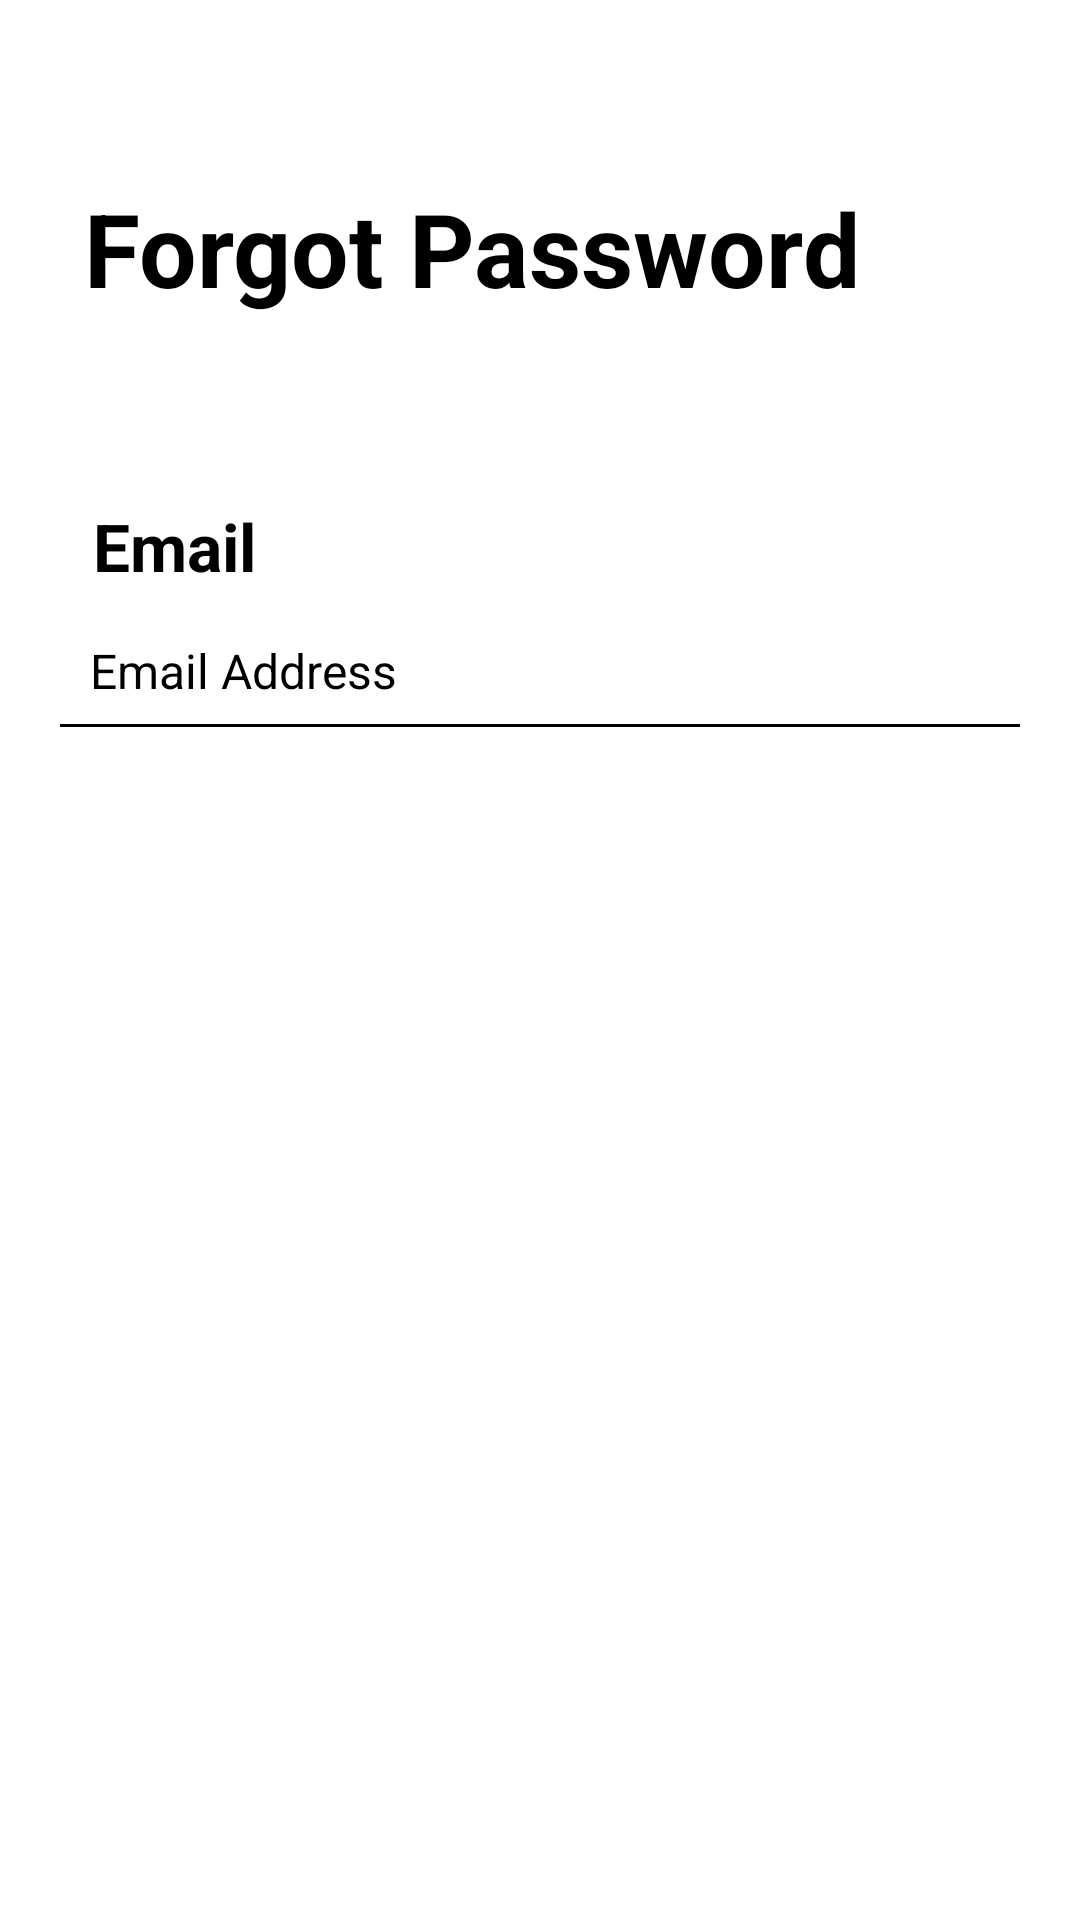

Write the Android layout XML for this screen, with the resource values it uses.
<!-- AndroidManifest.xml: application theme Theme.VerseChat -->
<!-- res/layout/fragment_forget_password.xml -->
<?xml version="1.0" encoding="utf-8"?>
<androidx.constraintlayout.widget.ConstraintLayout android:layout_width="match_parent"
    android:layout_height="match_parent"
    xmlns:android="http://schemas.android.com/apk/res/android"
    xmlns:app="http://schemas.android.com/apk/res-auto">

    <TextView
        android:id="@+id/forgetpassword_header"
        android:layout_width="wrap_content"
        android:layout_height="wrap_content"
        android:layout_marginStart="28dp"
        android:layout_marginTop="60dp"
        android:text="Forgot Password"
        android:textColor="@color/black"
        android:textSize="34sp"
        android:textStyle="bold"
        app:layout_constraintStart_toStartOf="parent"
        app:layout_constraintTop_toTopOf="parent" />

    <TextView
        android:id="@+id/fp_email_header"
        android:layout_width="wrap_content"
        android:layout_height="wrap_content"
        android:layout_marginTop="62dp"
        android:text="Email"
        android:textColor="@color/black"
        android:textSize="22sp"
        android:textStyle="bold"
        app:layout_constraintEnd_toEndOf="parent"
        app:layout_constraintHorizontal_bias="0.101"
        app:layout_constraintStart_toStartOf="parent"
        app:layout_constraintTop_toBottomOf="@+id/forgetpassword_header" />

    <EditText
        android:id="@+id/fp_email_input"
        android:layout_width="320dp"
        android:layout_height="wrap_content"
        android:layout_marginTop="16dp"
        android:background="@drawable/border_bottom"
        android:hint="Email Address"
        android:paddingBottom="8dp"
        android:paddingLeft="10dp"
        android:textSize="16sp"
        android:textColorHint="@color/black"
        android:textColor="@color/black"
        app:layout_constraintEnd_toEndOf="parent"
        app:layout_constraintStart_toStartOf="parent"
        app:layout_constraintTop_toBottomOf="@+id/fp_email_header" />


    <androidx.appcompat.widget.AppCompatButton
        android:id="@+id/submit_fp_btn"
        android:layout_width="320dp"
        android:layout_height="wrap_content"
        android:layout_marginTop="32dp"
        android:background="@drawable/border_btn"
        android:padding="16sp"
        android:text="submit"
        android:textColor="@color/white"
        android:textSize="18dp"
        app:layout_constraintEnd_toEndOf="parent"
        app:layout_constraintStart_toStartOf="parent"
        app:layout_constraintTop_toBottomOf="@+id/fp_email_input" />


    <LinearLayout
        android:id="@+id/backtologin_header"
        android:layout_width="match_parent"
        android:layout_height="wrap_content"
        android:gravity="center"
        android:orientation="horizontal"
        app:layout_constraintBottom_toBottomOf="parent"
        app:layout_constraintEnd_toEndOf="parent"
        app:layout_constraintHorizontal_bias="0.0"
        app:layout_constraintStart_toStartOf="parent"
        app:layout_constraintTop_toBottomOf="@+id/submit_fp_btn"
        app:layout_constraintVertical_bias="0.149">

        <TextView
            android:textColor="@color/white"
            android:id="@+id/fp_gotoLogIn"
            android:layout_width="wrap_content"
            android:layout_height="wrap_content"
            android:text="back to login"
            android:textSize="16sp"
            android:textStyle="bold" />

    </LinearLayout>

    <ProgressBar
        android:visibility="gone"
        android:id="@+id/fp_ProgressBar"
        android:layout_width="wrap_content"
        android:layout_height="wrap_content"
        app:layout_constraintBottom_toBottomOf="parent"
        app:layout_constraintEnd_toEndOf="parent"
        app:layout_constraintStart_toStartOf="parent"
        app:layout_constraintTop_toTopOf="parent" />


</androidx.constraintlayout.widget.ConstraintLayout>
<!-- resources referenced by this layout -->
<resources>
  <!-- drawable border_bottom (drawable) -->
  <?xml version="1.0" encoding="utf-8"?>
  <layer-list  xmlns:android="http://schemas.android.com/apk/res/android">
      <item android:gravity="bottom" android:height="1dp">
          <shape android:shape="rectangle">
              <solid android:color="@color/black"/>
          </shape>
      </item>
  </layer-list>
  <style name="Theme.VerseChat" parent="Theme.MaterialComponents.DayNight.NoActionBar">
          
          <item name="colorPrimary">@color/purple_500</item>
          <item name="colorPrimaryVariant">@color/purple_700</item>
          <item name="colorOnPrimary">@color/white</item>
          
          <item name="colorSecondary">@color/teal_200</item>
          <item name="colorSecondaryVariant">@color/teal_700</item>
          <item name="colorOnSecondary">@color/black</item>
          
          <item name="android:statusBarColor" tools:targetApi="l">?attr/colorPrimaryVariant</item>
          
      </style>
  <!-- not gathered from this repository: default colours our renderer supplied (Android Studio template values) -->
  <color name="purple_500">#FF6200EE</color>
  <color name="purple_700">#FF3700B3</color>
  <color name="teal_200">#FF03DAC5</color>
  <color name="teal_700">#FF018786</color>
  <color name="black">#FF000000</color>
  <color name="white">#FFFFFFFF</color>
</resources>
